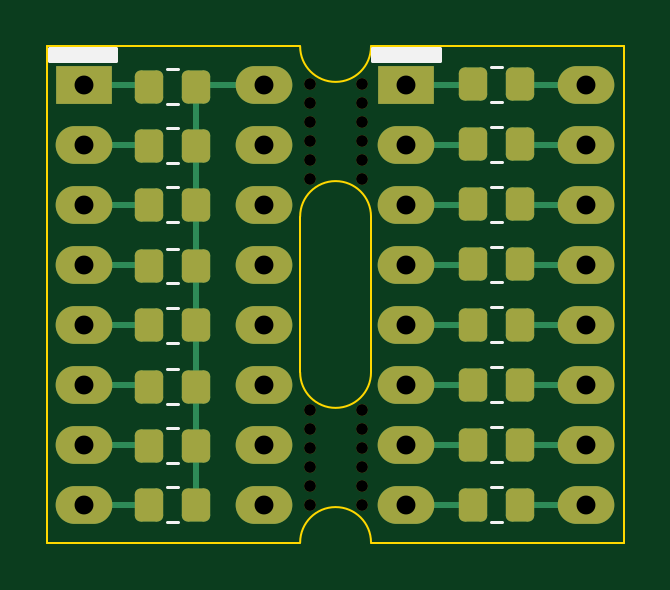
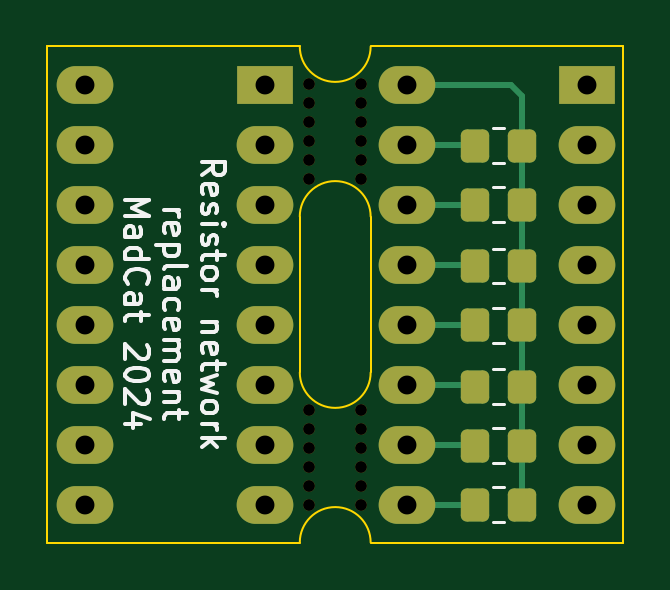
Circuit board: 11 layer files. Board 24.4 x 21.0 mm.
- bottom_copper: rndip16-B_Cu.gbr (5734 bytes)
- bottom_mask: rndip16-B_Mask.gbr (3131 bytes)
- paste: rndip16-B_Paste.gbr (1568 bytes)
- bottom_silk: rndip16-B_Silkscreen.gbr (18062 bytes)
- outline: rndip16-Edge_Cuts.gbr (1200 bytes)
- top_copper: rndip16-F_Cu.gbr (8903 bytes)
- top_mask: rndip16-F_Mask.gbr (3733 bytes)
- paste: rndip16-F_Paste.gbr (2155 bytes)
- top_silk: rndip16-F_Silkscreen.gbr (2737 bytes)
- drill: rndip16-NPTH.drl (704 bytes)
- drill: rndip16-PTH.drl (804 bytes)

=== bottom_copper: rndip16-B_Cu.gbr (5734 bytes, source omitted) ===
=== bottom_mask: rndip16-B_Mask.gbr (3131 bytes, source withheld) ===
=== paste: rndip16-B_Paste.gbr (1568 bytes, source withheld) ===
=== bottom_silk: rndip16-B_Silkscreen.gbr (18062 bytes, source omitted) ===
=== outline: rndip16-Edge_Cuts.gbr ===
%TF.GenerationSoftware,KiCad,Pcbnew,7.0.11*%
%TF.CreationDate,2024-05-13T15:30:06+03:00*%
%TF.ProjectId,rndip16,726e6469-7031-4362-9e6b-696361645f70,rev?*%
%TF.SameCoordinates,Original*%
%TF.FileFunction,Profile,NP*%
%FSLAX46Y46*%
G04 Gerber Fmt 4.6, Leading zero omitted, Abs format (unit mm)*
G04 Created by KiCad (PCBNEW 7.0.11) date 2024-05-13 15:30:06*
%MOMM*%
%LPD*%
G01*
G04 APERTURE LIST*
%TA.AperFunction,Profile*%
%ADD10C,0.100000*%
%TD*%
G04 APERTURE END LIST*
D10*
X64700000Y-59700000D02*
X64700000Y-53100000D01*
X67700000Y-53100000D02*
X67700000Y-59700000D01*
X54000000Y-66900000D02*
X54000000Y-45900000D01*
X78400000Y-45900000D02*
X78400000Y-66900000D01*
X64700000Y-66900000D02*
X54000000Y-66900000D01*
X54000000Y-45900000D02*
X64700000Y-45900000D01*
X67700000Y-45900000D02*
X78400000Y-45900000D01*
X78400000Y-66900000D02*
X67700000Y-66900000D01*
%TO.C,mouse-bite-2.54mm-slot_13*%
X67700000Y-66900000D02*
G75*
G03*
X64700000Y-66900000I-1500000J0D01*
G01*
X64700000Y-59700000D02*
G75*
G03*
X67700000Y-59700000I1500000J0D01*
G01*
X67700000Y-53100000D02*
G75*
G03*
X64700000Y-53100000I-1500000J0D01*
G01*
X64700000Y-45900000D02*
G75*
G03*
X67700000Y-45900000I1500000J0D01*
G01*
%TD*%
M02*

=== top_copper: rndip16-F_Cu.gbr (8903 bytes, source omitted) ===
=== top_mask: rndip16-F_Mask.gbr ===
%TF.GenerationSoftware,KiCad,Pcbnew,7.0.11*%
%TF.CreationDate,2024-05-13T15:30:06+03:00*%
%TF.ProjectId,rndip16,726e6469-7031-4362-9e6b-696361645f70,rev?*%
%TF.SameCoordinates,Original*%
%TF.FileFunction,Soldermask,Top*%
%TF.FilePolarity,Negative*%
%FSLAX46Y46*%
G04 Gerber Fmt 4.6, Leading zero omitted, Abs format (unit mm)*
G04 Created by KiCad (PCBNEW 7.0.11) date 2024-05-13 15:30:06*
%MOMM*%
%LPD*%
G01*
G04 APERTURE LIST*
G04 Aperture macros list*
%AMRoundRect*
0 Rectangle with rounded corners*
0 $1 Rounding radius*
0 $2 $3 $4 $5 $6 $7 $8 $9 X,Y pos of 4 corners*
0 Add a 4 corners polygon primitive as box body*
4,1,4,$2,$3,$4,$5,$6,$7,$8,$9,$2,$3,0*
0 Add four circle primitives for the rounded corners*
1,1,$1+$1,$2,$3*
1,1,$1+$1,$4,$5*
1,1,$1+$1,$6,$7*
1,1,$1+$1,$8,$9*
0 Add four rect primitives between the rounded corners*
20,1,$1+$1,$2,$3,$4,$5,0*
20,1,$1+$1,$4,$5,$6,$7,0*
20,1,$1+$1,$6,$7,$8,$9,0*
20,1,$1+$1,$8,$9,$2,$3,0*%
G04 Aperture macros list end*
%ADD10C,0.500000*%
%ADD11RoundRect,0.250000X-0.350000X-0.450000X0.350000X-0.450000X0.350000X0.450000X-0.350000X0.450000X0*%
%ADD12R,2.400000X1.600000*%
%ADD13O,2.400000X1.600000*%
G04 APERTURE END LIST*
D10*
%TO.C,mouse-bite-2.54mm-slot_13*%
X65100000Y-65300000D03*
X67300000Y-65300000D03*
X65100000Y-64500000D03*
X67300000Y-64500000D03*
X65100000Y-63700000D03*
X67300000Y-63700000D03*
X65100000Y-62900000D03*
X67300000Y-62900000D03*
X65100000Y-62100000D03*
X67300000Y-62100000D03*
X65100000Y-61300000D03*
X67300000Y-61300000D03*
%TD*%
D11*
%TO.C,R8*%
X58300000Y-65300000D03*
X60300000Y-65300000D03*
%TD*%
%TO.C,R18*%
X72005000Y-52585714D03*
X74005000Y-52585714D03*
%TD*%
%TO.C,R21*%
X72005000Y-60214285D03*
X74005000Y-60214285D03*
%TD*%
%TO.C,R3*%
X58300000Y-52600000D03*
X60300000Y-52600000D03*
%TD*%
%TO.C,R7*%
X58300000Y-62800000D03*
X60300000Y-62800000D03*
%TD*%
%TO.C,R23*%
X72005000Y-65300000D03*
X74005000Y-65300000D03*
%TD*%
D10*
%TO.C,mouse-bite-2.54mm-slot_13*%
X65100000Y-51500000D03*
X67300000Y-51500000D03*
X65100000Y-50700000D03*
X67300000Y-50700000D03*
X65100000Y-49900000D03*
X67300000Y-49900000D03*
X65100000Y-49100000D03*
X67300000Y-49100000D03*
X65100000Y-48300000D03*
X67300000Y-48300000D03*
X65100000Y-47500000D03*
X67300000Y-47500000D03*
%TD*%
D11*
%TO.C,R20*%
X72005000Y-57671428D03*
X74005000Y-57671428D03*
%TD*%
%TO.C,R16*%
X72005000Y-47500000D03*
X74005000Y-47500000D03*
%TD*%
%TO.C,R17*%
X72005000Y-50042857D03*
X74005000Y-50042857D03*
%TD*%
%TO.C,R4*%
X58300000Y-55200000D03*
X60300000Y-55200000D03*
%TD*%
%TO.C,R6*%
X58300000Y-60300000D03*
X60300000Y-60300000D03*
%TD*%
%TO.C,R1*%
X58300000Y-47600000D03*
X60300000Y-47600000D03*
%TD*%
%TO.C,R22*%
X72005000Y-62757142D03*
X74005000Y-62757142D03*
%TD*%
%TO.C,R2*%
X58300000Y-50100000D03*
X60300000Y-50100000D03*
%TD*%
D12*
%TO.C,J1*%
X55550000Y-47550000D03*
D13*
X55550000Y-50090000D03*
X55550000Y-52630000D03*
X55550000Y-55170000D03*
X55550000Y-57710000D03*
X55550000Y-60250000D03*
X55550000Y-62790000D03*
X55550000Y-65330000D03*
X63170000Y-65330000D03*
X63170000Y-62790000D03*
X63170000Y-60250000D03*
X63170000Y-57710000D03*
X63170000Y-55170000D03*
X63170000Y-52630000D03*
X63170000Y-50090000D03*
X63170000Y-47550000D03*
%TD*%
D11*
%TO.C,R5*%
X58300000Y-57700000D03*
X60300000Y-57700000D03*
%TD*%
%TO.C,R19*%
X72005000Y-55128571D03*
X74005000Y-55128571D03*
%TD*%
D12*
%TO.C,J2*%
X69180000Y-47525000D03*
D13*
X69180000Y-50065000D03*
X69180000Y-52605000D03*
X69180000Y-55145000D03*
X69180000Y-57685000D03*
X69180000Y-60225000D03*
X69180000Y-62765000D03*
X69180000Y-65305000D03*
X76800000Y-65305000D03*
X76800000Y-62765000D03*
X76800000Y-60225000D03*
X76800000Y-57685000D03*
X76800000Y-55145000D03*
X76800000Y-52605000D03*
X76800000Y-50065000D03*
X76800000Y-47525000D03*
%TD*%
M02*

=== paste: rndip16-F_Paste.gbr (2155 bytes, source withheld) ===
=== top_silk: rndip16-F_Silkscreen.gbr ===
%TF.GenerationSoftware,KiCad,Pcbnew,7.0.11*%
%TF.CreationDate,2024-05-13T15:30:06+03:00*%
%TF.ProjectId,rndip16,726e6469-7031-4362-9e6b-696361645f70,rev?*%
%TF.SameCoordinates,Original*%
%TF.FileFunction,Legend,Top*%
%TF.FilePolarity,Positive*%
%FSLAX46Y46*%
G04 Gerber Fmt 4.6, Leading zero omitted, Abs format (unit mm)*
G04 Created by KiCad (PCBNEW 7.0.11) date 2024-05-13 15:30:06*
%MOMM*%
%LPD*%
G01*
G04 APERTURE LIST*
%ADD10C,0.150000*%
%ADD11C,0.120000*%
G04 APERTURE END LIST*
D10*
X54100000Y-46000000D02*
X56900000Y-46000000D01*
X56900000Y-46500000D01*
X54100000Y-46500000D01*
X54100000Y-46000000D01*
G36*
X54100000Y-46000000D02*
G01*
X56900000Y-46000000D01*
X56900000Y-46500000D01*
X54100000Y-46500000D01*
X54100000Y-46000000D01*
G37*
X67800000Y-46000000D02*
X70600000Y-46000000D01*
X70600000Y-46500000D01*
X67800000Y-46500000D01*
X67800000Y-46000000D01*
G36*
X67800000Y-46000000D02*
G01*
X70600000Y-46000000D01*
X70600000Y-46500000D01*
X67800000Y-46500000D01*
X67800000Y-46000000D01*
G37*
D11*
%TO.C,R8*%
X59072936Y-64565000D02*
X59527064Y-64565000D01*
X59072936Y-66035000D02*
X59527064Y-66035000D01*
%TO.C,R18*%
X72777936Y-51850714D02*
X73232064Y-51850714D01*
X72777936Y-53320714D02*
X73232064Y-53320714D01*
%TO.C,R21*%
X72777936Y-59479285D02*
X73232064Y-59479285D01*
X72777936Y-60949285D02*
X73232064Y-60949285D01*
%TO.C,R3*%
X59072936Y-51865000D02*
X59527064Y-51865000D01*
X59072936Y-53335000D02*
X59527064Y-53335000D01*
%TO.C,R7*%
X59072936Y-62065000D02*
X59527064Y-62065000D01*
X59072936Y-63535000D02*
X59527064Y-63535000D01*
%TO.C,R23*%
X72777936Y-64565000D02*
X73232064Y-64565000D01*
X72777936Y-66035000D02*
X73232064Y-66035000D01*
%TO.C,R20*%
X72777936Y-56936428D02*
X73232064Y-56936428D01*
X72777936Y-58406428D02*
X73232064Y-58406428D01*
%TO.C,R16*%
X72777936Y-46765000D02*
X73232064Y-46765000D01*
X72777936Y-48235000D02*
X73232064Y-48235000D01*
%TO.C,R17*%
X72777936Y-49307857D02*
X73232064Y-49307857D01*
X72777936Y-50777857D02*
X73232064Y-50777857D01*
%TO.C,R4*%
X59072936Y-54465000D02*
X59527064Y-54465000D01*
X59072936Y-55935000D02*
X59527064Y-55935000D01*
%TO.C,R6*%
X59072936Y-59565000D02*
X59527064Y-59565000D01*
X59072936Y-61035000D02*
X59527064Y-61035000D01*
%TO.C,R1*%
X59072936Y-46865000D02*
X59527064Y-46865000D01*
X59072936Y-48335000D02*
X59527064Y-48335000D01*
%TO.C,R22*%
X72777936Y-62022142D02*
X73232064Y-62022142D01*
X72777936Y-63492142D02*
X73232064Y-63492142D01*
%TO.C,R2*%
X59072936Y-49365000D02*
X59527064Y-49365000D01*
X59072936Y-50835000D02*
X59527064Y-50835000D01*
%TO.C,R5*%
X59072936Y-56965000D02*
X59527064Y-56965000D01*
X59072936Y-58435000D02*
X59527064Y-58435000D01*
%TO.C,R19*%
X72777936Y-54393571D02*
X73232064Y-54393571D01*
X72777936Y-55863571D02*
X73232064Y-55863571D01*
%TD*%
M02*

=== drill: rndip16-NPTH.drl ===
M48
; DRILL file {KiCad 7.0.11} date Mon May 13 15:30:08 2024
; FORMAT={-:-/ absolute / inch / decimal}
; #@! TF.CreationDate,2024-05-13T15:30:08+03:00
; #@! TF.GenerationSoftware,Kicad,Pcbnew,7.0.11
; #@! TF.FileFunction,NonPlated,1,2,NPTH
FMAT,2
INCH
; #@! TA.AperFunction,NonPlated,NPTH,ComponentDrill
T1C0.0197
%
G90
G05
T1
X2.563Y-1.8701
X2.563Y-1.9016
X2.563Y-1.9331
X2.563Y-1.9646
X2.563Y-1.9961
X2.563Y-2.0276
X2.563Y-2.4134
X2.563Y-2.4449
X2.563Y-2.4764
X2.563Y-2.5079
X2.563Y-2.5394
X2.563Y-2.5709
X2.6496Y-1.8701
X2.6496Y-1.9016
X2.6496Y-1.9331
X2.6496Y-1.9646
X2.6496Y-1.9961
X2.6496Y-2.0276
X2.6496Y-2.4134
X2.6496Y-2.4449
X2.6496Y-2.4764
X2.6496Y-2.5079
X2.6496Y-2.5394
X2.6496Y-2.5709
M30

=== drill: rndip16-PTH.drl ===
M48
; DRILL file {KiCad 7.0.11} date Mon May 13 15:30:08 2024
; FORMAT={-:-/ absolute / inch / decimal}
; #@! TF.CreationDate,2024-05-13T15:30:08+03:00
; #@! TF.GenerationSoftware,Kicad,Pcbnew,7.0.11
; #@! TF.FileFunction,Plated,1,2,PTH
FMAT,2
INCH
; #@! TA.AperFunction,Plated,PTH,ComponentDrill
T1C0.0315
%
G90
G05
T1
X2.187Y-1.872
X2.187Y-1.972
X2.187Y-2.072
X2.187Y-2.172
X2.187Y-2.272
X2.187Y-2.372
X2.187Y-2.472
X2.187Y-2.572
X2.487Y-1.872
X2.487Y-1.972
X2.487Y-2.072
X2.487Y-2.172
X2.487Y-2.272
X2.487Y-2.372
X2.487Y-2.472
X2.487Y-2.572
X2.7236Y-1.8711
X2.7236Y-1.9711
X2.7236Y-2.0711
X2.7236Y-2.1711
X2.7236Y-2.2711
X2.7236Y-2.3711
X2.7236Y-2.4711
X2.7236Y-2.5711
X3.0236Y-1.8711
X3.0236Y-1.9711
X3.0236Y-2.0711
X3.0236Y-2.1711
X3.0236Y-2.2711
X3.0236Y-2.3711
X3.0236Y-2.4711
X3.0236Y-2.5711
M30

